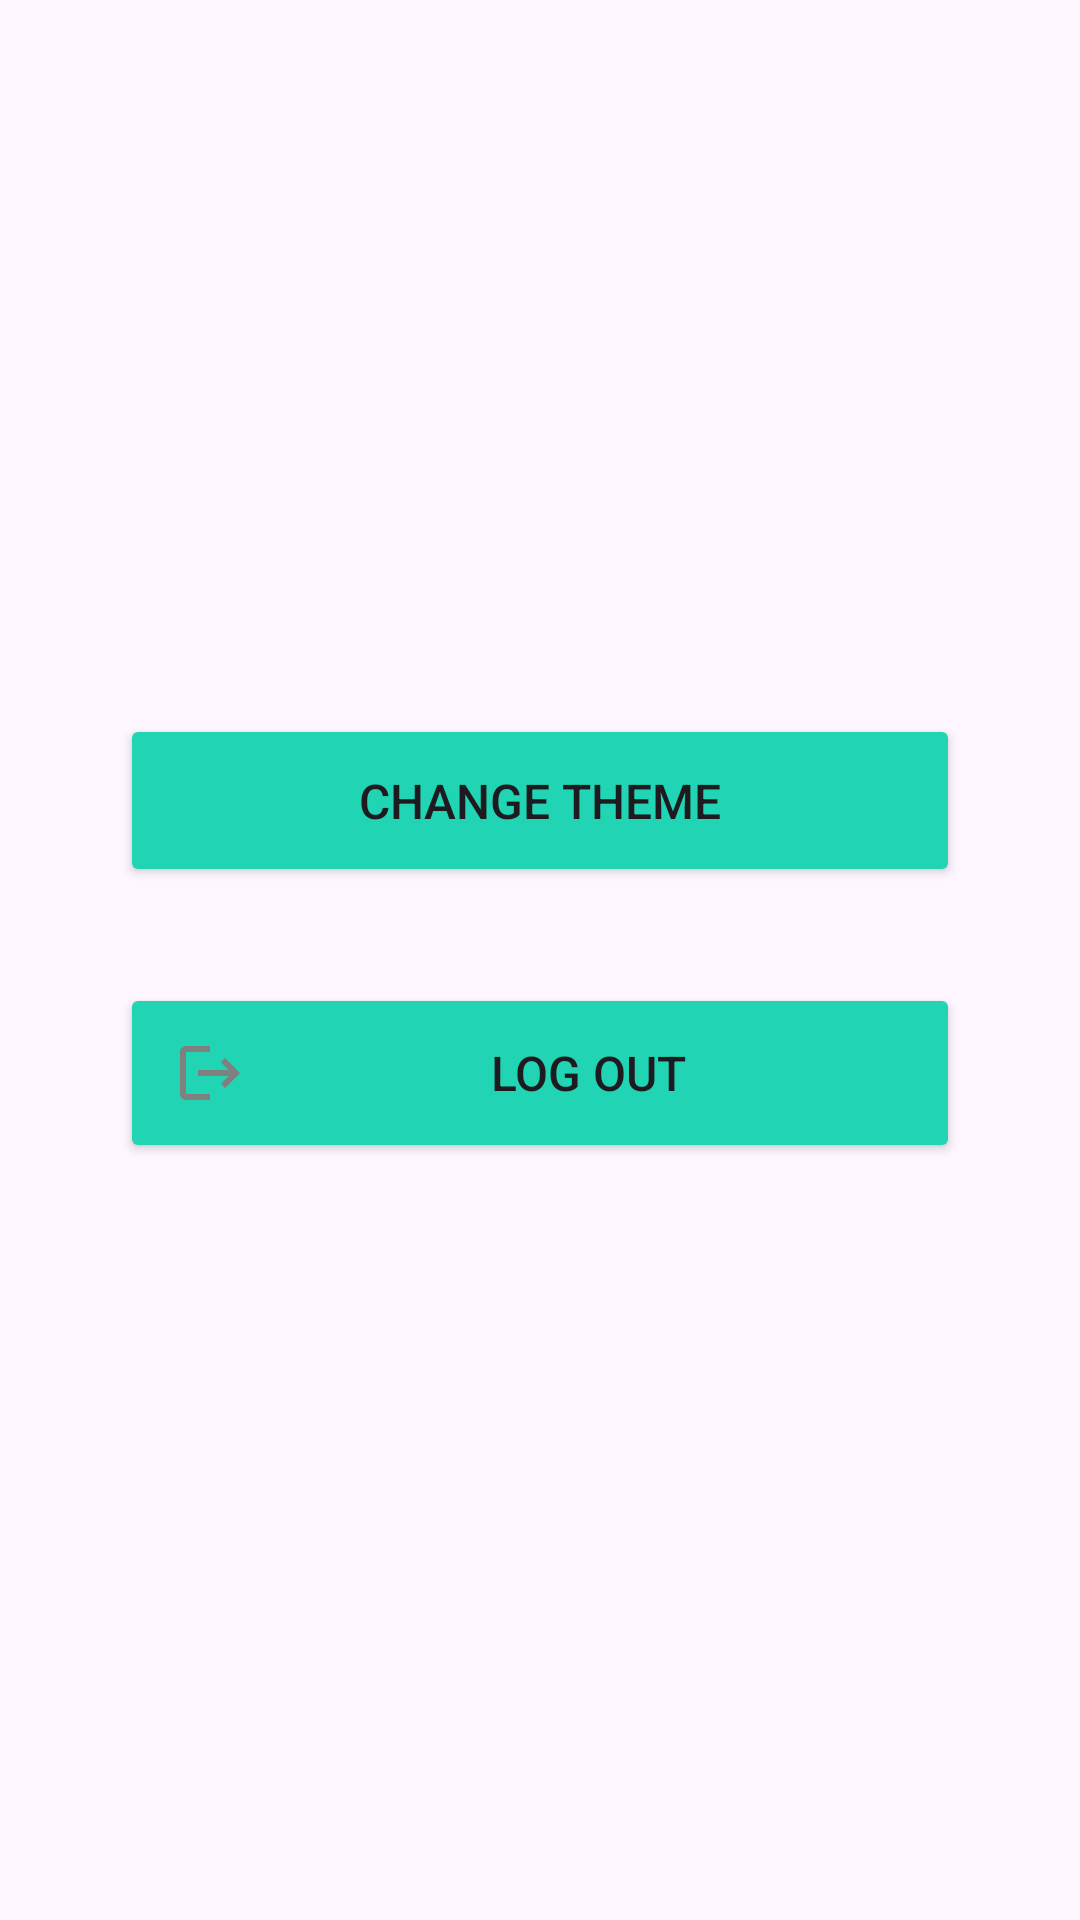

Here is an Android app screen rendered from its layout file. Give the layout XML and the strings, colors and styles it references.
<!-- AndroidManifest.xml: application theme Theme.E_commerce_kot -->
<!-- res/layout/fragment_profile.xml -->
<?xml version="1.0" encoding="utf-8"?>
<androidx.constraintlayout.widget.ConstraintLayout xmlns:android="http://schemas.android.com/apk/res/android"
    xmlns:app="http://schemas.android.com/apk/res-auto"
    xmlns:tools="http://schemas.android.com/tools"
    android:layout_width="match_parent"
    android:layout_height="match_parent"
    android:padding="16dp"
    tools:context=".Profile">

    
    <com.google.android.material.imageview.ShapeableImageView
        android:id="@+id/profileIcon"
        android:layout_width="100dp"
        android:layout_height="100dp"
        android:src="@drawable/baseline_person_24"
        android:contentDescription="Profile Icon"
        app:layout_constraintTop_toTopOf="parent"
        app:layout_constraintStart_toStartOf="parent"
        app:layout_constraintEnd_toEndOf="parent"
        android:layout_marginTop="32dp"
        app:shapeAppearanceOverlay="@style/CircleShape" />


    
    <Button
        android:id="@+id/changeThemeButton"
        android:layout_width="280dp"
        android:layout_height="wrap_content"
        android:text="Change Theme"
        android:layout_marginTop="90dp"
        android:backgroundTint="@color/primary"
        app:layout_constraintTop_toBottomOf="@id/profileIcon"
        app:layout_constraintStart_toStartOf="parent"
        app:layout_constraintEnd_toEndOf="parent"
        android:padding="18dp"
        android:textSize="16sp"/>
    
    <Button
        android:id="@+id/logoutButton"
        android:layout_width="280dp"
        android:layout_height="wrap_content"
        android:text="Log Out"
        android:layout_marginTop="32dp"
        android:backgroundTint="@color/primary"
        app:layout_constraintTop_toBottomOf="@id/changeThemeButton"
        app:layout_constraintStart_toStartOf="parent"
        app:layout_constraintEnd_toEndOf="parent"
        android:padding="18dp"
        android:textSize="16sp"
        android:drawableStart="@drawable/ic_logout"
        android:drawablePadding="8dp" />

</androidx.constraintlayout.widget.ConstraintLayout>
<!-- resources referenced by this layout -->
<resources>
  <color name="primary">#21D4B4</color>
  <!-- drawable ic_logout (drawable) -->
  <vector xmlns:android="http://schemas.android.com/apk/res/android" android:autoMirrored="true" android:height="24dp" android:tint="#808080" android:viewportHeight="24" android:viewportWidth="24" android:width="24dp">
        
      <path android:fillColor="@android:color/white" android:pathData="M17,7l-1.41,1.41L18.17,11H8v2h10.17l-2.58,2.58L17,17l5,-5zM4,5h8V3H4c-1.1,0 -2,0.9 -2,2v14c0,1.1 0.9,2 2,2h8v-2H4V5z"/>
      
  </vector>
  <style name="CircleShape" parent="">
          <item name="cornerFamily">rounded</item>
          <item name="cornerSize">50%</item>
      </style>
  <style name="Theme.E_commerce_kot" parent="Base.Theme.E_commerce_kot" />
  <style name="Base.Theme.E_commerce_kot" parent="Theme.Material3.DayNight.NoActionBar">
          
           <item name="colorPrimary">@color/black</item>
      </style>
  <color name="black">#000000</color>
</resources>
